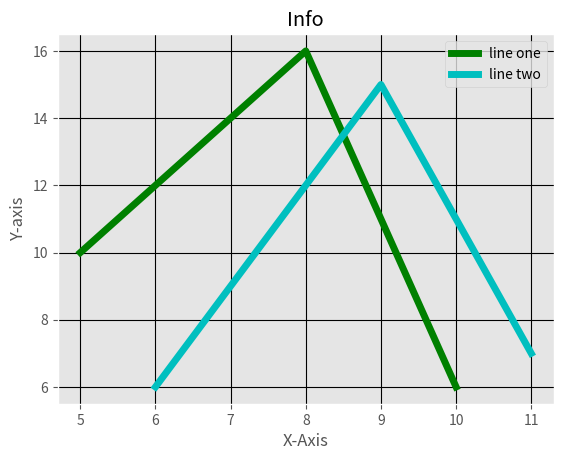

This figure's Python source:
from operator import imod
from matplotlib import pyplot as plt
from matplotlib import style
x=[5,8,10]
y=[10,16,6]
style.use("ggplot")
x2=[6,9,11]
y2=[6,15,7]
plt.plot(x,y,'g',label='line one', linewidth=5) #g-green color
plt.plot(x2,y2,'c',label='line two' ,linewidth=5 )
plt.title("Info")
plt.xlabel("X-Axis")
plt.ylabel("Y-axis")
plt.legend()
plt.grid(True,color='k') #Grid line
plt.show()